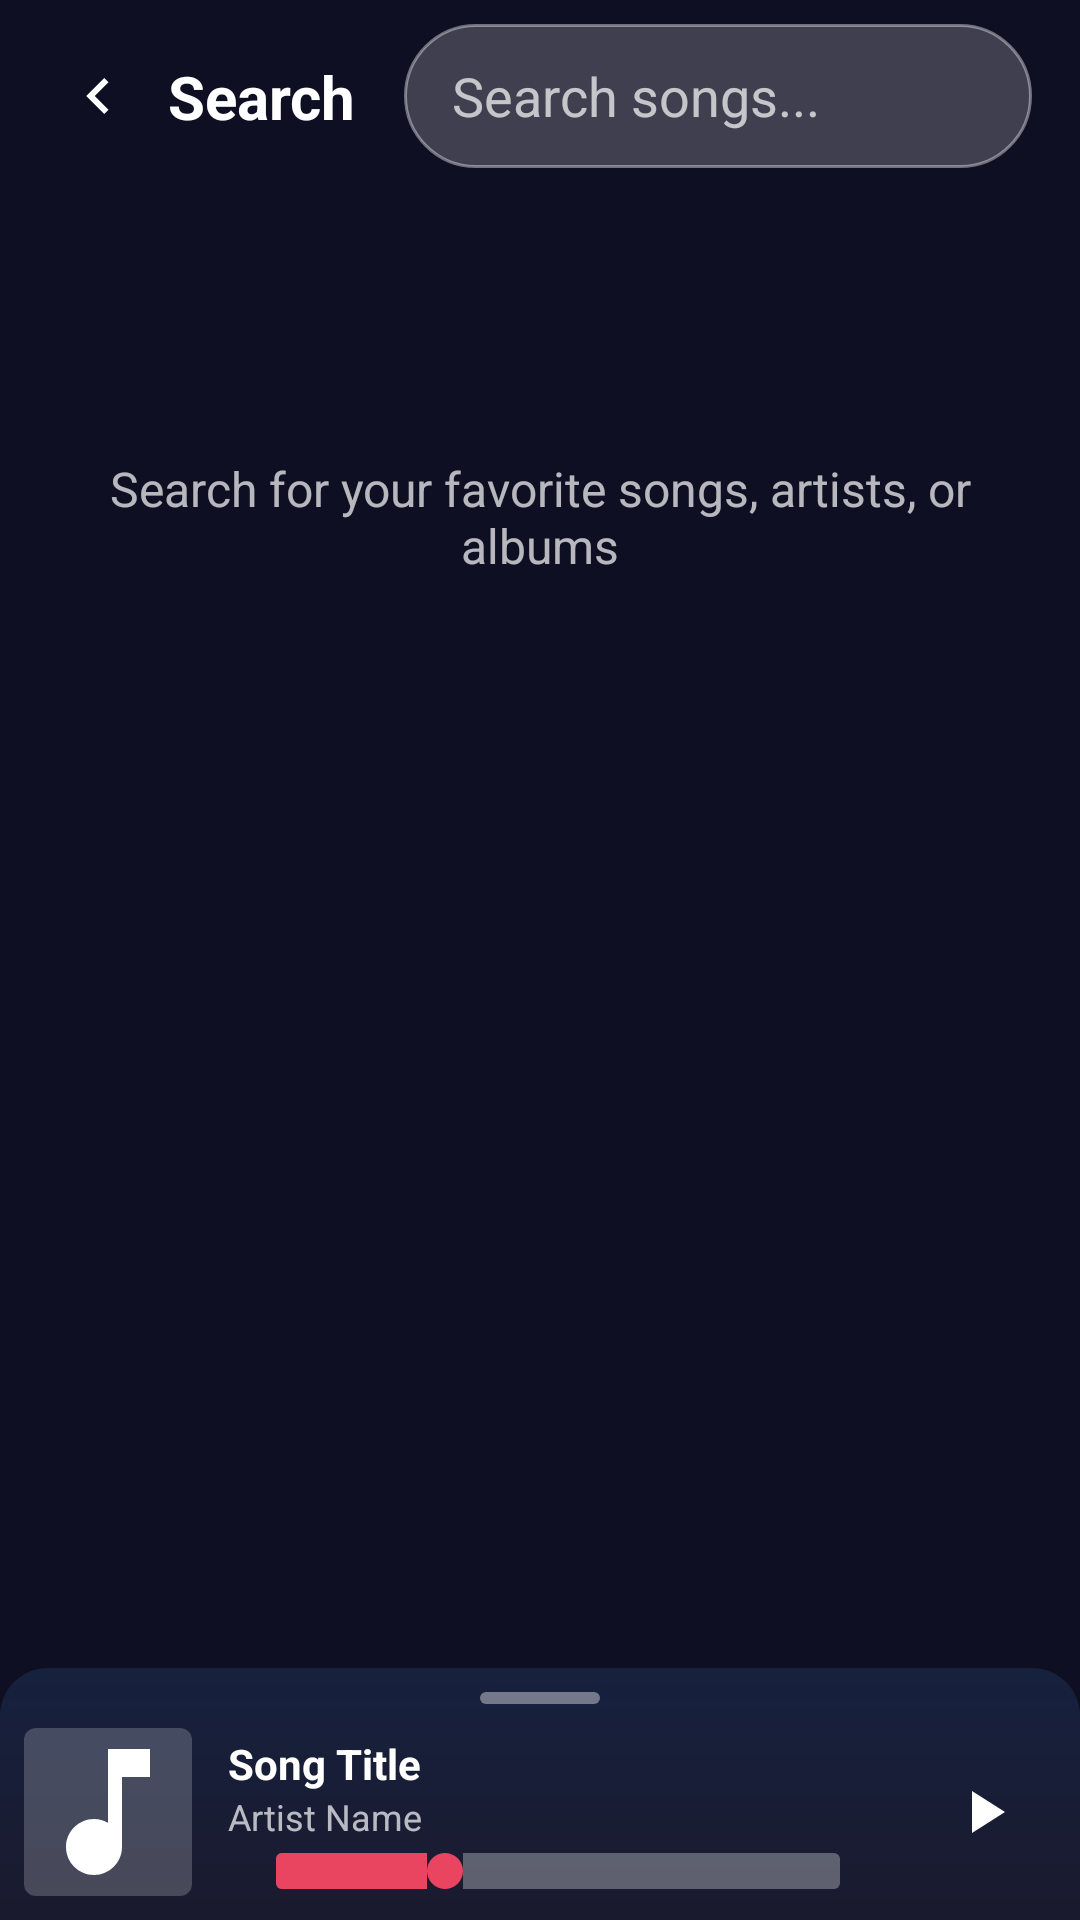

Android layout source for this screen:
<!-- AndroidManifest.xml: application theme Theme.JMusic -->
<!-- res/layout/activity_search.xml -->
<?xml version="1.0" encoding="utf-8"?>
<androidx.constraintlayout.widget.ConstraintLayout
    xmlns:android="http://schemas.android.com/apk/res/android"
    xmlns:app="http://schemas.android.com/apk/res-auto"
    xmlns:tools="http://schemas.android.com/tools"
    android:id="@+id/searchContainer"
    android:layout_width="match_parent"
    android:layout_height="match_parent"
    android:background="@color/background_dark"
    tools:context=".SearchActivity">

    
    <androidx.constraintlayout.widget.ConstraintLayout
        android:id="@+id/headerBar"
        android:layout_width="0dp"
        android:layout_height="wrap_content"
        app:layout_constraintTop_toTopOf="parent"
        app:layout_constraintStart_toStartOf="parent"
        app:layout_constraintEnd_toEndOf="parent">

        <ImageButton
            android:id="@+id/backBtn"
            android:layout_width="48dp"
            android:layout_height="48dp"
            android:src="@drawable/ic_keyboard_arrow_down"
            android:background="?attr/selectableItemBackgroundBorderless"
            android:contentDescription="@string/back"
            app:tint="@android:color/white"
            android:rotation="90"
            android:layout_marginStart="8dp"
            app:layout_constraintTop_toTopOf="parent"
            app:layout_constraintBottom_toBottomOf="parent"
            app:layout_constraintStart_toStartOf="parent" />

        <TextView
            android:id="@+id/searchTitle"
            android:layout_width="wrap_content"
            android:layout_height="wrap_content"
            android:text="Search"
            android:textColor="@android:color/white"
            android:textSize="20sp"
            android:textStyle="bold"
            app:layout_constraintTop_toTopOf="parent"
            app:layout_constraintBottom_toBottomOf="parent"
            app:layout_constraintStart_toEndOf="@id/backBtn"
            app:layout_constraintEnd_toStartOf="@id/searchEditText" />

        <EditText
            android:id="@+id/searchEditText"
            android:layout_width="0dp"
            android:layout_height="48dp"
            android:hint="Search songs..."
            android:textColorHint="#B3FFFFFF"
            android:textColor="@android:color/white"
            android:background="@drawable/search_edittext_background"
            android:paddingStart="16dp"
            android:paddingEnd="16dp"
            android:inputType="text"
            android:maxLines="1"
            android:layout_marginStart="16dp"
            android:layout_marginEnd="16dp"
            android:layout_marginTop="8dp"
            android:layout_marginBottom="8dp"
            app:layout_constraintTop_toTopOf="parent"
            app:layout_constraintBottom_toBottomOf="parent"
            app:layout_constraintEnd_toEndOf="parent"
            app:layout_constraintStart_toEndOf="@id/searchTitle" />

    </androidx.constraintlayout.widget.ConstraintLayout>

    
    <ScrollView
        android:id="@+id/searchResultsScrollView"
        android:layout_width="0dp"
        android:layout_height="0dp"
        android:layout_marginTop="8dp"
        app:layout_constraintTop_toBottomOf="@id/headerBar"
        app:layout_constraintBottom_toTopOf="@id/miniPlayerContainer"
        app:layout_constraintStart_toStartOf="parent"
        app:layout_constraintEnd_toEndOf="parent">

        <LinearLayout
            android:id="@+id/searchResultsContainer"
            android:layout_width="match_parent"
            android:layout_height="wrap_content"
            android:orientation="vertical"
            android:padding="16dp">

            
            <TextView
                android:id="@+id/noResultsText"
                android:layout_width="wrap_content"
                android:layout_height="wrap_content"
                android:text="Search for your favorite songs, artists, or albums"
                android:textColor="#B3FFFFFF"
                android:textSize="16sp"
                android:gravity="center"
                android:layout_gravity="center"
                android:layout_marginTop="64dp" />

        </LinearLayout>

    </ScrollView>

    
    <include
        android:id="@+id/miniPlayerContainer"
        layout="@layout/layout_mini_player"
        android:layout_width="0dp"
        android:layout_height="wrap_content"
        app:layout_constraintBottom_toBottomOf="parent"
        app:layout_constraintStart_toStartOf="parent"
        app:layout_constraintEnd_toEndOf="parent" />

</androidx.constraintlayout.widget.ConstraintLayout>
<!-- res/layout/layout_mini_player.xml (included above) -->
<?xml version="1.0" encoding="utf-8"?>
<androidx.coordinatorlayout.widget.CoordinatorLayout
    xmlns:android="http://schemas.android.com/apk/res/android"
    xmlns:app="http://schemas.android.com/apk/res-auto"
    xmlns:tools="http://schemas.android.com/tools"
    android:id="@+id/miniPlayerContainer"
    android:layout_width="match_parent"
    android:layout_height="wrap_content"
    android:background="@drawable/mini_player_background"
    android:elevation="8dp"
    android:clickable="true"
    android:focusable="true">

    <LinearLayout
        android:layout_width="match_parent"
        android:layout_height="wrap_content"
        android:orientation="vertical"
        android:padding="8dp">

        
        <View
            android:id="@+id/dragHandle"
            android:layout_width="40dp"
            android:layout_height="4dp"
            android:layout_gravity="center_horizontal"
            android:layout_marginBottom="8dp"
            android:background="@drawable/drag_handle_background" />

        
        <LinearLayout
            android:id="@+id/miniPlayerContent"
            android:layout_width="match_parent"
            android:layout_height="wrap_content"
            android:orientation="horizontal"
            android:gravity="center_vertical">

            
            <ImageView
                android:id="@+id/miniAlbumArt"
                android:layout_width="56dp"
                android:layout_height="56dp"
                android:scaleType="centerCrop"
                android:src="@drawable/ic_music_note"
                android:contentDescription="@string/album_art"
                android:background="@drawable/album_art_background" />

            
            <LinearLayout
                android:layout_width="0dp"
                android:layout_height="wrap_content"
                android:layout_weight="1"
                android:orientation="vertical"
                android:layout_marginStart="12dp"
                android:layout_marginEnd="8dp">

                <TextView
                    android:id="@+id/miniSongTitle"
                    android:layout_width="match_parent"
                    android:layout_height="wrap_content"
                    android:text="@string/song_title"
                    android:textColor="@android:color/white"
                    android:textSize="14sp"
                    android:textStyle="bold"
                    android:maxLines="1"
                    android:ellipsize="end" />

                <TextView
                    android:id="@+id/miniArtistName"
                    android:layout_width="match_parent"
                    android:layout_height="wrap_content"
                    android:text="@string/artist_name"
                    android:textColor="#B3FFFFFF"
                    android:textSize="12sp"
                    android:maxLines="1"
                    android:ellipsize="end" />

                
                <SeekBar
                    android:id="@+id/miniProgressBar"
                    android:layout_width="match_parent"
                    android:layout_height="wrap_content"
                    android:layout_marginTop="4dp"
                    android:max="100"
                    android:progress="30"
                    style="@style/Widget.AppCompat.SeekBar"
                    android:progressDrawable="@drawable/seekbar_progress"
                    android:thumb="@drawable/seekbar_thumb" />

            </LinearLayout>

            
            <ImageButton
                android:id="@+id/miniPlayPauseBtn"
                android:layout_width="48dp"
                android:layout_height="48dp"
                android:background="?attr/selectableItemBackgroundBorderless"
                android:src="@drawable/ic_play_arrow"
                android:contentDescription="@string/play_pause"
                app:tint="@android:color/white" />

        </LinearLayout>

    </LinearLayout>

</androidx.coordinatorlayout.widget.CoordinatorLayout>
<!-- resources referenced by this layout -->
<resources>
  <color name="background_dark">#0F0F23</color>
  <!-- drawable album_art_background (drawable) -->
  <?xml version="1.0" encoding="utf-8"?>
  <shape xmlns:android="http://schemas.android.com/apk/res/android"
      android:shape="rectangle">
      <solid android:color="#33FFFFFF" />
      <corners android:radius="4dp" />
  </shape>
  <!-- drawable drag_handle_background (drawable) -->
  <?xml version="1.0" encoding="utf-8"?>
  <shape xmlns:android="http://schemas.android.com/apk/res/android"
      android:shape="rectangle">
      <solid android:color="#66FFFFFF" />
      <corners android:radius="2dp" />
  </shape>
  <!-- drawable ic_keyboard_arrow_down (drawable) -->
  <?xml version="1.0" encoding="utf-8"?>
  <vector xmlns:android="http://schemas.android.com/apk/res/android"
      android:width="24dp"
      android:height="24dp"
      android:viewportWidth="24"
      android:viewportHeight="24"
      android:tint="@android:color/white">
      <path
          android:fillColor="#FFFFFF"
          android:pathData="M7.41,7.84L12,12.42l4.59,-4.58L18,9.25l-6,6 -6,-6z"/>
  </vector>
  <!-- drawable ic_music_note (drawable) -->
  <?xml version="1.0" encoding="utf-8"?>
  <vector xmlns:android="http://schemas.android.com/apk/res/android"
      android:width="24dp"
      android:height="24dp"
      android:viewportWidth="24"
      android:viewportHeight="24"
      android:tint="@android:color/white">
      <path
          android:fillColor="#FFFFFF"
          android:pathData="M12,3v10.55c-0.59,-0.34 -1.27,-0.55 -2,-0.55c-2.21,0 -4,1.79 -4,4s1.79,4 4,4s4,-1.79 4,-4V7h4V3H12z"/>
  </vector>
  <!-- drawable ic_play_arrow (drawable) -->
  <?xml version="1.0" encoding="utf-8"?>
  <vector xmlns:android="http://schemas.android.com/apk/res/android"
      android:width="24dp"
      android:height="24dp"
      android:viewportWidth="24"
      android:viewportHeight="24"
      android:tint="@android:color/white">
      <path
          android:fillColor="#FFFFFF"
          android:pathData="M8,5v14l11,-7z"/>
  </vector>
  <!-- drawable mini_player_background (drawable) -->
  <?xml version="1.0" encoding="utf-8"?>
  <shape xmlns:android="http://schemas.android.com/apk/res/android"
      android:shape="rectangle">
      <gradient
          android:startColor="#1A1A2E"
          android:endColor="#16213E"
          android:angle="90" />
      <corners
          android:topLeftRadius="16dp"
          android:topRightRadius="16dp" />
  </shape>
  <!-- drawable search_edittext_background (drawable) -->
  <?xml version="1.0" encoding="utf-8"?>
  <shape xmlns:android="http://schemas.android.com/apk/res/android"
      android:shape="rectangle">
      
      <solid android:color="#33FFFFFF" />
      
      <corners android:radius="24dp" />
      
      <stroke
          android:width="1dp"
          android:color="#66FFFFFF" />
          
  </shape>
  <!-- drawable seekbar_thumb (drawable) -->
  <?xml version="1.0" encoding="utf-8"?>
  <shape xmlns:android="http://schemas.android.com/apk/res/android"
      android:shape="oval">
      <solid android:color="#E94560" />
      <size
          android:width="12dp"
          android:height="12dp" />
  </shape>
  <string name="album_art">Album Art</string>
  <string name="artist_name">Artist Name</string>
  <string name="back">Back</string>
  <string name="play_pause">Play/Pause</string>
  <string name="song_title">Song Title</string>
  <color name="primary_color">#E94560</color>
  <color name="secondary_color">#1A1A2E</color>
</resources>
